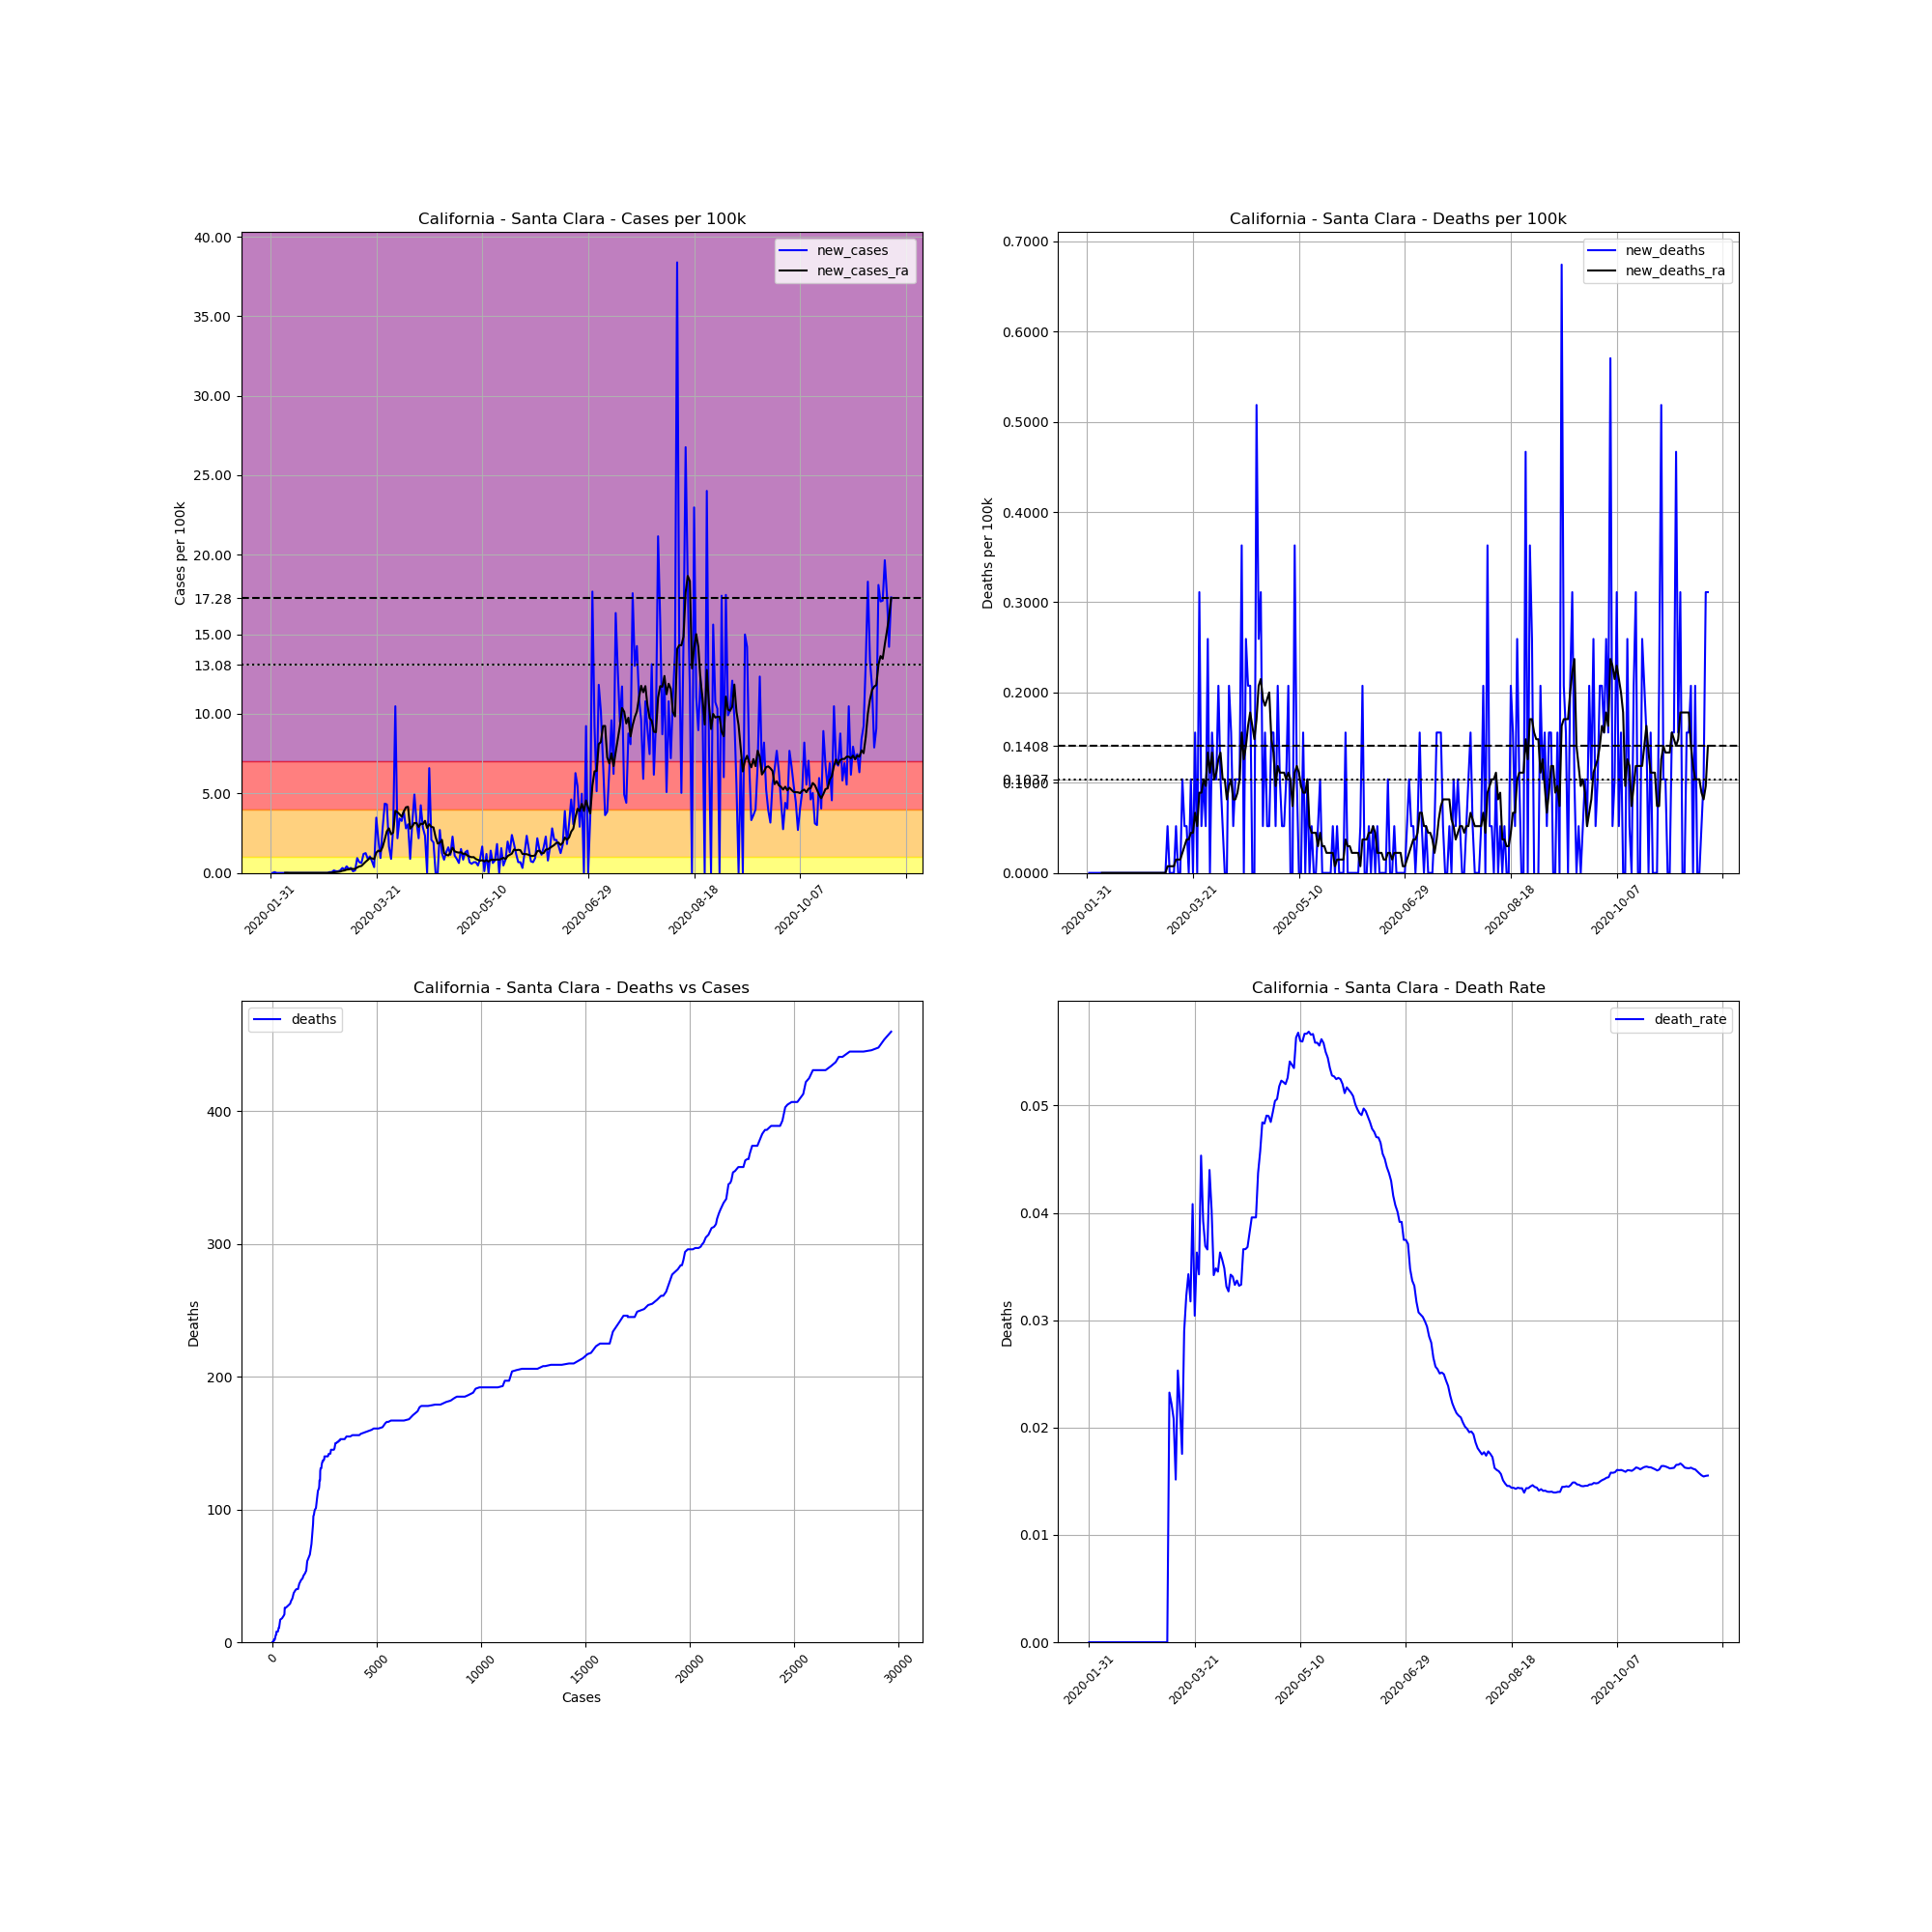

The table this chart was drawn from, first rows:
, date, county, state, fips, cases, deaths, COUNTY, STNAME, CTYNAME, POPESTIMATE2019, cases_per_100k, deaths_per_100k, death_rate, new_cases, new_deaths, new_cases_ra, new_deaths_ra
1503, 2020-01-31, Santa Clara, California, 6085, 1, 0, 85, California, Santa Clara, 1927852, 0.05187, 0.0, 0.0, , , , 
1504, 2020-02-01, Santa Clara, California, 6085, 1, 0, 85, California, Santa Clara, 1927852, 0.05187, 0.0, 0.0, 0.0, 0.0, , 
1505, 2020-02-02, Santa Clara, California, 6085, 2, 0, 85, California, Santa Clara, 1927852, 0.1037, 0.0, 0.0, 0.05187, 0.0, , 
1506, 2020-02-03, Santa Clara, California, 6085, 2, 0, 85, California, Santa Clara, 1927852, 0.1037, 0.0, 0.0, 0.0, 0.0, , 
1507, 2020-02-04, Santa Clara, California, 6085, 2, 0, 85, California, Santa Clara, 1927852, 0.1037, 0.0, 0.0, 0.0, 0.0, , 
1508, 2020-02-05, Santa Clara, California, 6085, 2, 0, 85, California, Santa Clara, 1927852, 0.1037, 0.0, 0.0, 0.0, 0.0, , 
1509, 2020-02-06, Santa Clara, California, 6085, 2, 0, 85, California, Santa Clara, 1927852, 0.1037, 0.0, 0.0, 0.0, 0.0, , 
1510, 2020-02-07, Santa Clara, California, 6085, 2, 0, 85, California, Santa Clara, 1927852, 0.1037, 0.0, 0.0, 0.0, 0.0, 0.00741, 0.0
1511, 2020-02-08, Santa Clara, California, 6085, 2, 0, 85, California, Santa Clara, 1927852, 0.1037, 0.0, 0.0, 0.0, 0.0, 0.00741, 0.0
1512, 2020-02-09, Santa Clara, California, 6085, 2, 0, 85, California, Santa Clara, 1927852, 0.1037, 0.0, 0.0, 0.0, 0.0, 0.0, 0.0
1513, 2020-02-10, Santa Clara, California, 6085, 2, 0, 85, California, Santa Clara, 1927852, 0.1037, 0.0, 0.0, 0.0, 0.0, 0.0, 0.0
1514, 2020-02-11, Santa Clara, California, 6085, 2, 0, 85, California, Santa Clara, 1927852, 0.1037, 0.0, 0.0, 0.0, 0.0, 0.0, 0.0
1515, 2020-02-12, Santa Clara, California, 6085, 2, 0, 85, California, Santa Clara, 1927852, 0.1037, 0.0, 0.0, 0.0, 0.0, 0.0, 0.0
1516, 2020-02-13, Santa Clara, California, 6085, 2, 0, 85, California, Santa Clara, 1927852, 0.1037, 0.0, 0.0, 0.0, 0.0, 0.0, 0.0
1517, 2020-02-14, Santa Clara, California, 6085, 2, 0, 85, California, Santa Clara, 1927852, 0.1037, 0.0, 0.0, 0.0, 0.0, 0.0, 0.0
1518, 2020-02-15, Santa Clara, California, 6085, 2, 0, 85, California, Santa Clara, 1927852, 0.1037, 0.0, 0.0, 0.0, 0.0, 0.0, 0.0
1519, 2020-02-16, Santa Clara, California, 6085, 2, 0, 85, California, Santa Clara, 1927852, 0.1037, 0.0, 0.0, 0.0, 0.0, 0.0, 0.0
1520, 2020-02-17, Santa Clara, California, 6085, 2, 0, 85, California, Santa Clara, 1927852, 0.1037, 0.0, 0.0, 0.0, 0.0, 0.0, 0.0
1521, 2020-02-18, Santa Clara, California, 6085, 2, 0, 85, California, Santa Clara, 1927852, 0.1037, 0.0, 0.0, 0.0, 0.0, 0.0, 0.0
1522, 2020-02-19, Santa Clara, California, 6085, 2, 0, 85, California, Santa Clara, 1927852, 0.1037, 0.0, 0.0, 0.0, 0.0, 0.0, 0.0
1523, 2020-02-20, Santa Clara, California, 6085, 2, 0, 85, California, Santa Clara, 1927852, 0.1037, 0.0, 0.0, 0.0, 0.0, 0.0, 0.0
1524, 2020-02-21, Santa Clara, California, 6085, 2, 0, 85, California, Santa Clara, 1927852, 0.1037, 0.0, 0.0, 0.0, 0.0, 0.0, 0.0
1525, 2020-02-22, Santa Clara, California, 6085, 2, 0, 85, California, Santa Clara, 1927852, 0.1037, 0.0, 0.0, 0.0, 0.0, 0.0, 0.0
1526, 2020-02-23, Santa Clara, California, 6085, 2, 0, 85, California, Santa Clara, 1927852, 0.1037, 0.0, 0.0, 0.0, 0.0, 0.0, 0.0
1527, 2020-02-24, Santa Clara, California, 6085, 2, 0, 85, California, Santa Clara, 1927852, 0.1037, 0.0, 0.0, 0.0, 0.0, 0.0, 0.0
1528, 2020-02-25, Santa Clara, California, 6085, 2, 0, 85, California, Santa Clara, 1927852, 0.1037, 0.0, 0.0, 0.0, 0.0, 0.0, 0.0
1529, 2020-02-26, Santa Clara, California, 6085, 2, 0, 85, California, Santa Clara, 1927852, 0.1037, 0.0, 0.0, 0.0, 0.0, 0.0, 0.0
1530, 2020-02-27, Santa Clara, California, 6085, 2, 0, 85, California, Santa Clara, 1927852, 0.1037, 0.0, 0.0, 0.0, 0.0, 0.0, 0.0
1531, 2020-02-28, Santa Clara, California, 6085, 3, 0, 85, California, Santa Clara, 1927852, 0.1556, 0.0, 0.0, 0.05187, 0.0, 0.00741, 0.0
1532, 2020-02-29, Santa Clara, California, 6085, 4, 0, 85, California, Santa Clara, 1927852, 0.2075, 0.0, 0.0, 0.05187, 0.0, 0.01482, 0.0
1533, 2020-03-01, Santa Clara, California, 6085, 7, 0, 85, California, Santa Clara, 1927852, 0.3631, 0.0, 0.0, 0.1556, 0.0, 0.03705, 0.0
1534, 2020-03-02, Santa Clara, California, 6085, 9, 0, 85, California, Santa Clara, 1927852, 0.4668, 0.0, 0.0, 0.1037, 0.0, 0.05187, 0.0
1535, 2020-03-03, Santa Clara, California, 6085, 11, 0, 85, California, Santa Clara, 1927852, 0.5706, 0.0, 0.0, 0.1037, 0.0, 0.06669, 0.0
1536, 2020-03-04, Santa Clara, California, 6085, 14, 0, 85, California, Santa Clara, 1927852, 0.7262, 0.0, 0.0, 0.1556, 0.0, 0.08892, 0.0
1537, 2020-03-05, Santa Clara, California, 6085, 20, 0, 85, California, Santa Clara, 1927852, 1.037, 0.0, 0.0, 0.3112, 0.0, 0.1334, 0.0
1538, 2020-03-06, Santa Clara, California, 6085, 24, 0, 85, California, Santa Clara, 1927852, 1.245, 0.0, 0.0, 0.2075, 0.0, 0.1556, 0.0
1539, 2020-03-07, Santa Clara, California, 6085, 32, 0, 85, California, Santa Clara, 1927852, 1.66, 0.0, 0.0, 0.415, 0.0, 0.2075, 0.0
1540, 2020-03-08, Santa Clara, California, 6085, 37, 0, 85, California, Santa Clara, 1927852, 1.919, 0.0, 0.0, 0.2594, 0.0, 0.2223, 0.0
1541, 2020-03-09, Santa Clara, California, 6085, 43, 1, 85, California, Santa Clara, 1927852, 2.23, 0.05187, 0.02326, 0.3112, 0.05187, 0.2519, 0.00741
1542, 2020-03-10, Santa Clara, California, 6085, 45, 1, 85, California, Santa Clara, 1927852, 2.334, 0.05187, 0.02222, 0.1037, 0.0, 0.2519, 0.00741
1543, 2020-03-11, Santa Clara, California, 6085, 48, 1, 85, California, Santa Clara, 1927852, 2.49, 0.05187, 0.02083, 0.1556, 0.0, 0.2519, 0.00741
1544, 2020-03-12, Santa Clara, California, 6085, 66, 1, 85, California, Santa Clara, 1927852, 3.423, 0.05187, 0.01515, 0.9337, 0.0, 0.3409, 0.00741
1545, 2020-03-13, Santa Clara, California, 6085, 79, 2, 85, California, Santa Clara, 1927852, 4.098, 0.1037, 0.02532, 0.6743, 0.05187, 0.4076, 0.01482
1546, 2020-03-14, Santa Clara, California, 6085, 91, 2, 85, California, Santa Clara, 1927852, 4.72, 0.1037, 0.02198, 0.6225, 0.0, 0.4372, 0.01482
1547, 2020-03-15, Santa Clara, California, 6085, 114, 2, 85, California, Santa Clara, 1927852, 5.913, 0.1037, 0.01754, 1.193, 0.0, 0.5706, 0.01482
1548, 2020-03-16, Santa Clara, California, 6085, 138, 4, 85, California, Santa Clara, 1927852, 7.158, 0.2075, 0.02899, 1.245, 0.1037, 0.704, 0.02223
1549, 2020-03-17, Santa Clara, California, 6085, 155, 5, 85, California, Santa Clara, 1927852, 8.04, 0.2594, 0.03226, 0.8818, 0.05187, 0.8151, 0.02964
1550, 2020-03-18, Santa Clara, California, 6085, 175, 6, 85, California, Santa Clara, 1927852, 9.077, 0.3112, 0.03429, 1.037, 0.05187, 0.9411, 0.03705
1551, 2020-03-19, Santa Clara, California, 6085, 189, 6, 85, California, Santa Clara, 1927852, 9.804, 0.3112, 0.03175, 0.7262, 0.0, 0.9115, 0.03705
1552, 2020-03-20, Santa Clara, California, 6085, 196, 8, 85, California, Santa Clara, 1927852, 10.17, 0.415, 0.04082, 0.3631, 0.1037, 0.867, 0.04446
1553, 2020-03-21, Santa Clara, California, 6085, 263, 8, 85, California, Santa Clara, 1927852, 13.64, 0.415, 0.03042, 3.475, 0.0, 1.275, 0.04446
1554, 2020-03-22, Santa Clara, California, 6085, 303, 11, 85, California, Santa Clara, 1927852, 15.72, 0.5706, 0.0363, 2.075, 0.1556, 1.401, 0.06669
1555, 2020-03-23, Santa Clara, California, 6085, 321, 11, 85, California, Santa Clara, 1927852, 16.65, 0.5706, 0.03427, 0.9337, 0.0, 1.356, 0.05187
1556, 2020-03-24, Santa Clara, California, 6085, 375, 17, 85, California, Santa Clara, 1927852, 19.45, 0.8818, 0.04533, 2.801, 0.3112, 1.63, 0.08892
1557, 2020-03-25, Santa Clara, California, 6085, 459, 18, 85, California, Santa Clara, 1927852, 23.81, 0.9337, 0.03922, 4.357, 0.05187, 2.104, 0.08892
1558, 2020-03-26, Santa Clara, California, 6085, 542, 20, 85, California, Santa Clara, 1927852, 28.11, 1.037, 0.0369, 4.305, 0.1037, 2.616, 0.1037
1559, 2020-03-27, Santa Clara, California, 6085, 574, 21, 85, California, Santa Clara, 1927852, 29.77, 1.089, 0.03659, 1.66, 0.05187, 2.801, 0.09633
1560, 2020-03-28, Santa Clara, California, 6085, 591, 26, 85, California, Santa Clara, 1927852, 30.66, 1.349, 0.04399, 0.8818, 0.2594, 2.431, 0.1334
1561, 2020-03-29, Santa Clara, California, 6085, 646, 26, 85, California, Santa Clara, 1927852, 33.51, 1.349, 0.04025, 2.853, 0.0, 2.542, 0.1112
1562, 2020-03-30, Santa Clara, California, 6085, 848, 29, 85, California, Santa Clara, 1927852, 43.99, 1.504, 0.0342, 10.48, 0.1556, 3.905, 0.1334
... 234 more rows
